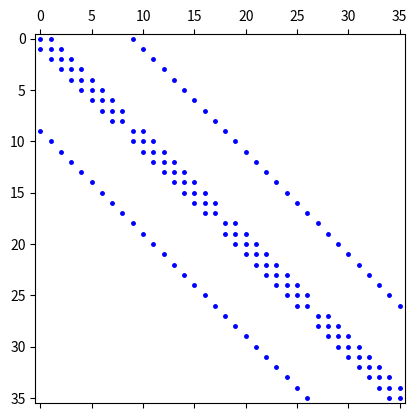
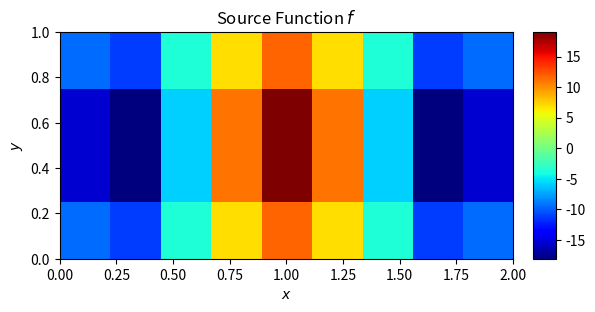
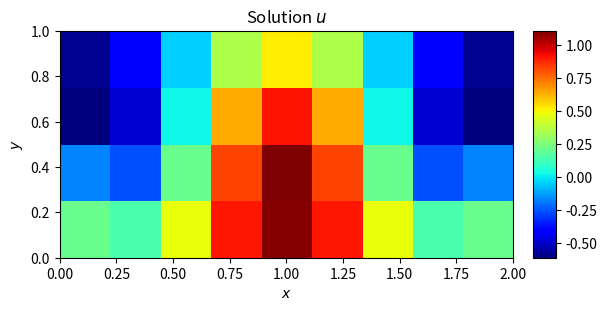

Source code (Python) for these figures, in order:
# NUMERICAL ANALYSIS OF PDEs (W14014TU)
# -----------------------------------------------------------------------------

# [redacted]
# [redacted]

# -----------------------------------------------------------------------------
# 2D POISSON EQUATION FOR DOUBLY-UNIFORM GRIDS
# -----------------------------------------------------------------------------

import numpy as np
import matplotlib.pyplot as plt
import scipy.sparse as sp
import scipy.sparse.linalg as la
from mpl_toolkits.axes_grid1 import make_axes_locatable

# Control the dimensions of the grid and grid resolution here
# THESE CONTROL EVERYTHING BELOW
X = 2
Y = 1
h = 0.2

# Number of grid points along x and y directions
nx = int(X/h)
ny = int(Y/h)

'''Creating Sparse Matrixes for Determination of Lxx________________________'''

maindia_x = (1/h)*np.ones(nx)
belowdia_x = (-1/h) * np.ones(nx)

Dx_diagonals = np.array([maindia_x, belowdia_x]) 

Dx = sp.diags(Dx_diagonals,[0,-1], shape=[nx,nx-1]) #sparse array Dx

Dx_T = Dx.transpose()

#print(Dx.shape)
#print(Dx_T.shape)

Lxx = Dx_T.dot(Dx) #1D Laplacian matrix in x-direction

#print(Lxx.shape)

#plt.figure()
#plt.spy(Lxx)

'''Creating Sparse Matrixes for Determination of Lyy________________________'''

maindia_y = (1/h) * np.ones(ny)
belowdia_y = (-1/h) * np.ones(ny)

Dy_diagonals = np.array([maindia_y, belowdia_y])

Dy = sp.diags(Dy_diagonals,[0,-1], shape=[ny,ny-1]) #sparse array Dy

#print(Dx)

Dy_T = Dy.transpose()

Lyy = Dy_T.dot(Dy) #1D Laplacian matrix in y-direction

#plt.figure()
#plt.spy(Lyy)

'''Creating Identity Matrices_______________________________________________'''

Ix = sp.eye(nx-1)
Iy = sp.eye(ny-1)

'''Kronecker Product to Determine L_________________________________________'''

L = sp.kron(Iy,Lxx) + sp.kron(Lyy,Ix) #from equation (4.12)

print(L.shape)

plt.figure()
plt.spy(L, marker=".", markersize =5, color='blue')

'''Creating grid of x and y coordinates_____________________________________'''

x,y = h*np.mgrid[0:nx+1,0:ny+1]

'''Creating the values of Source Function f_________________________________'''

f = np.zeros((nx-1,ny-1)) #initialising f

for i in range(0,nx-1):
    for j in range(0,ny-1): #generating the values of f
        f[i][j] = 20 * np.sin(np.pi*y[i+1][j+1])* \
                        np.sin(1.5*np.pi*x[i+1][j+1] + np.pi)
    
#print(f)

# Visualising f with imshow()
plt.figure()
ax = plt.gca()
im = ax.imshow(f.T,origin='lower',cmap='jet', extent=[0,2,0,1])
plt.title("Source Function $f$")
plt.ylabel("$y$")
plt.xlabel("$x$")
divider = make_axes_locatable(ax)
cax = divider.append_axes("right", size="5%", pad=0.2)
plt.colorbar(im, cax=cax)

'''Creating Boundary Value Vectors__________________________________________'''
    
boundary_x0 = np.zeros(ny+1) #1D vectors denoting the edges of the grid
boundary_xn = np.zeros(ny+1)
boundary_y0 = np.zeros(nx+1) 
boundary_yn = np.zeros(nx+1)

for i in range(0,nx+1):
    boundary_y0[i] = np.sin(0.5*np.pi*x[i][0]) #creating the values of BCs

for i in range(0,ny+1):
    boundary_x0[i] = np.sin(2*np.pi*y[0][i])
    boundary_xn[i] = np.sin(2*np.pi*y[nx][i])
    
'''Inserting Boundary Values________________________________________________'''

for i in range(0,ny-1):
    f[0][i] = f[0][i] + boundary_x0[i+1] / (h**2)
    f[nx-2][i] = f[nx-2][i] + boundary_xn[i+1] / (h**2)
    
for i in range(0,nx-1):
    f[i][0] = f[i][0] + boundary_y0[i+1] / (h**2)
    
#print(f)
    
'''Reshaping the RHS Matrix_________________________________________________'''
    
F = np.reshape(f,-1,order='F') #reshaping 2D 'f' to 1D 'F'
#print(F.shape)
    
'''Solving the Algebraic Equation Lu=F______________________________________'''

u = la.spsolve(L,F) #sparse solving the matrices L and F
U = np.reshape(u,(nx-1,ny-1),order='F') #reshaping 1D 'u' to 2D 'U'
#print(U.shape)

'''Plotting the solution____________________________________________________'''

plt.figure()
ax = plt.gca()
im = ax.imshow(U.T,origin='lower',cmap='jet',extent=[0,2,0,1])
plt.title("Solution $u$")
plt.ylabel("$y$")
plt.xlabel("$x$")
divider = make_axes_locatable(ax)
cax = divider.append_axes("right", size="5%", pad=0.2)
plt.colorbar(im, cax=cax)

'''========================================================================='''
    